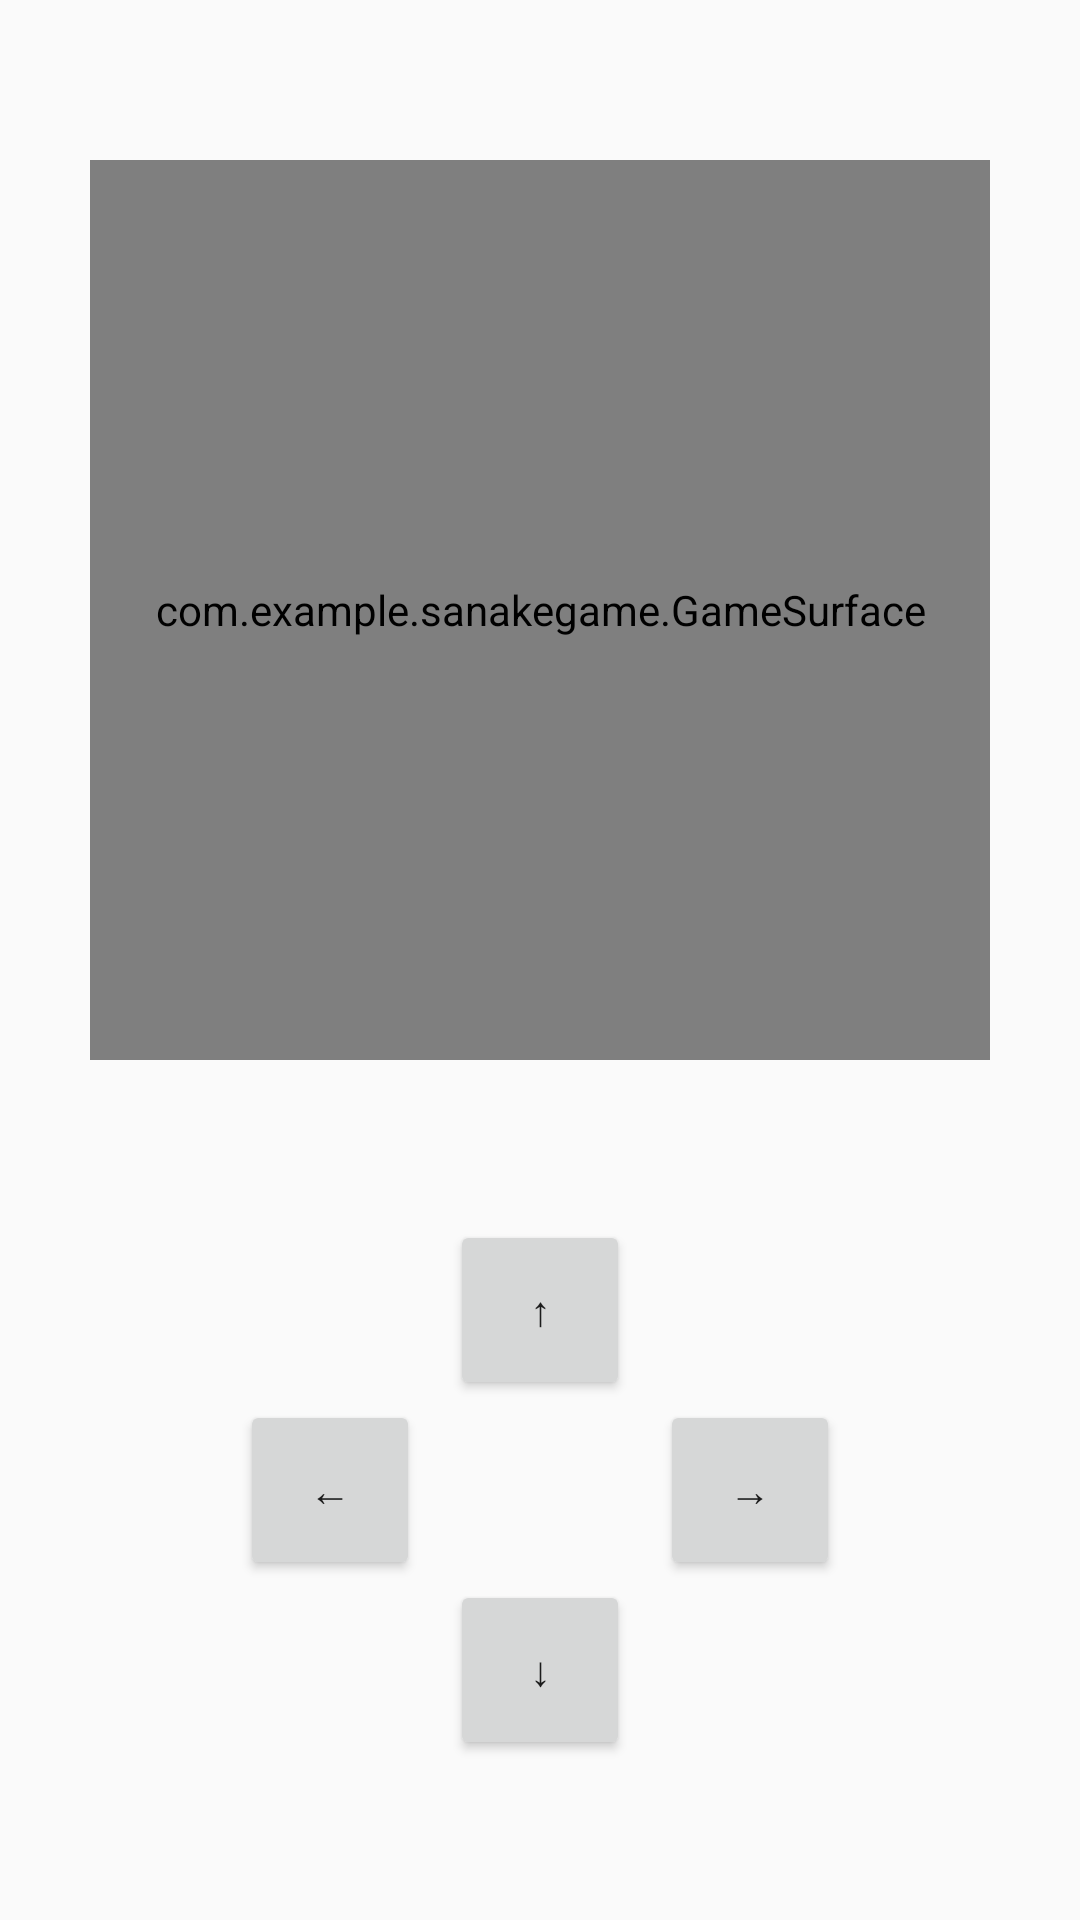

This screen was rendered from an Android layout file. Write that file and the resources it references.
<!-- AndroidManifest.xml: application theme Theme.SanakeGame -->
<!-- res/layout/gamescreen.xml -->
<?xml version="1.0" encoding="utf-8"?>
<androidx.constraintlayout.widget.ConstraintLayout
    xmlns:android="http://schemas.android.com/apk/res/android"
    xmlns:app="http://schemas.android.com/apk/res-auto"
    xmlns:tools="http://schemas.android.com/tools"
    android:layout_width="match_parent"
    android:layout_height="match_parent"
    tools:context=".GameSurface">

    
    <com.example.sanakegame.GameSurface
        android:id="@+id/gameSurfaceView"
        android:layout_width="300dp"
        android:layout_height="300dp"
        android:background="#000000"
        app:layout_constraintTop_toTopOf="parent"
        app:layout_constraintBottom_toTopOf="@+id/controllerLayout"
        app:layout_constraintStart_toStartOf="parent"
        app:layout_constraintEnd_toEndOf="parent" />

    
    <androidx.constraintlayout.widget.ConstraintLayout
        android:id="@+id/controllerLayout"
        android:layout_width="match_parent"
        android:layout_height="wrap_content"
        app:layout_constraintTop_toBottomOf="@+id/gameSurfaceView"
        app:layout_constraintStart_toStartOf="parent"
        app:layout_constraintEnd_toEndOf="parent"
        app:layout_constraintBottom_toBottomOf="parent">

        
        <Button
            android:id="@+id/btnUp"
            android:layout_width="60dp"
            android:layout_height="60dp"
            android:text="@string/up"
            app:layout_constraintTop_toTopOf="parent"
            app:layout_constraintStart_toStartOf="parent"
            app:layout_constraintEnd_toEndOf="parent"
            app:layout_constraintBottom_toTopOf="@+id/btnLeft" />

        
        <Button
            android:id="@+id/btnLeft"
            android:layout_width="60dp"
            android:layout_height="60dp"
            android:text="@string/left"
            app:layout_constraintTop_toBottomOf="@+id/btnUp"
            app:layout_constraintStart_toStartOf="parent"
            app:layout_constraintEnd_toStartOf="@+id/btnRight" />

        
        <Button
            android:id="@+id/btnDown"
            android:layout_width="60dp"
            android:layout_height="60dp"
            android:text="@string/down"
            app:layout_constraintTop_toBottomOf="@+id/btnLeft"
            app:layout_constraintStart_toStartOf="parent"
            app:layout_constraintEnd_toEndOf="parent" />

        
        <Button
            android:id="@+id/btnRight"
            android:layout_width="60dp"
            android:layout_height="60dp"
            android:text="@string/right"
            app:layout_constraintTop_toBottomOf="@+id/btnUp"
            app:layout_constraintStart_toEndOf="@+id/btnLeft"
            app:layout_constraintEnd_toEndOf="parent" />
    </androidx.constraintlayout.widget.ConstraintLayout>

</androidx.constraintlayout.widget.ConstraintLayout>
<!-- resources referenced by this layout -->
<resources>
  <string name="down">↓</string>
  <string name="left">←</string>
  <string name="right">→</string>
  <string name="up">↑</string>
  <style name="Theme.SanakeGame" parent="Theme.AppCompat.DayNight.DarkActionBar">
          <item name="colorPrimary">@color/waterGreen</item>
      </style>&gt;
  <color name="waterGreen">#10C843</color>
</resources>
